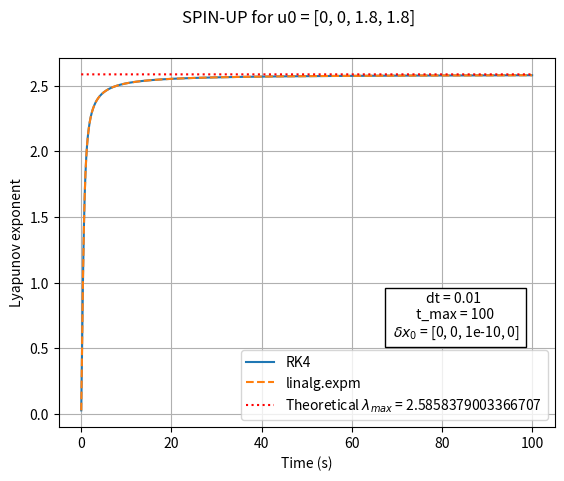
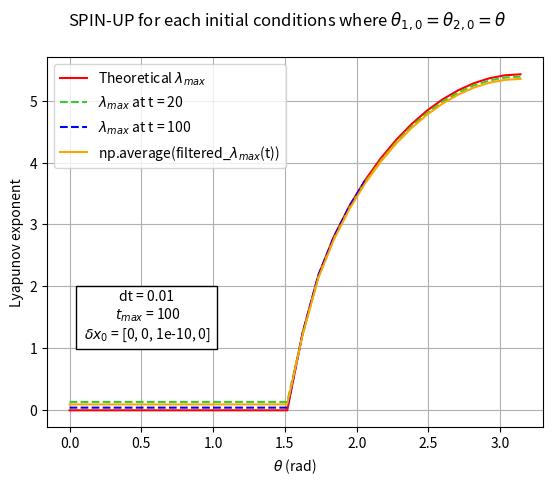

Here is the Python script that generated these plots, in order:
""" 
SPIN-UP phase for the double pendulum system

1. Jacobian function
2. RK4 for matrices
3. SPIN-UP phase -> 3.1 via RK4
                    3.2 via scipy.linalg.expm

!! Caution:
When the time step is too large, RK4 seems to produce a bias.
When the time step is small enough, the two methods give the same results.
"""

import numpy as np
import scipy as sp
import matplotlib.pyplot as plt
import tqdm # Progression bar

# Latex labels
lambda_latex = r"$\lambda_{max}$"
delta_latex = r"$\delta x_0$"
t_max_latex = r"$t_{max}$"

# Parameters
l1 = 1
l2 = 1
m1 = 1
m2 = 1
g = 9.81

### Defining the jacobian matrix ### -------------------------------------------------------------------------------------
def jacobian(w1, w2, th1, th2):
    jac = np.zeros((4,4))
    
    jac[0][2] = 1 #dth1/dw1
    jac[1][3] = 1 #dth2/w2
    jac[2][2] = -2*np.sin(th1-th2)*m2*2*w1*l1*np.cos(th1-th2)/(l1*(2*m1+m2-m2*np.cos(2*th1-2*th2)))
    jac[2][3] = -2*np.sin(th1-th2)*m2*2*w2*l2/(l1*(2*m1+m2-m2*np.cos(2*th1-2*th2)))
    jac[3][2] = 2*np.sin(th1-th2)*2*w1*l1*(m1+m2)/(l2*(2*m1+m2-m2*np.cos(2*th1-2*th2)))
    jac[3][3] = 2*np.sin(th1-th2)*2*w2*l2*m2*np.cos(th1-th2)/(l2*(2*m1+m2-m2*np.cos(2*th1-2*th2)))
    
    num20 = (-g*(2*m1+m2)*np.cos(th1)-m2*g*np.cos(th1-2*th2)-2*np.cos(th1-th2)*m2*w2**2*l2-2*m2*np.cos(th1-th2)**2*w1**2*l1+2*np.sin(th1-th2)**2*m2*w1**2*l1)*l1*(2*m1+m2-m2*np.cos(2*th1-2*th2))-(-g*(2*m1+m2)*np.sin(th1)-m2*g*np.sin(th1-2*th2)-2*np.sin(th1-th2)*m2*(w2**2*l2+w1**2*l1*np.cos(th1-th2)))*(l1*m2*2*np.sin(2*th1-2*th2))
    denom20 = (l1*(2*m2+m2-m2*np.cos(2*th1-2*th2)))**2
    jac[2][0] = num20/denom20
    
    num21 = (2*m2*g*np.cos(th1-2*th2)+2*np.cos(th1-th2)*m2*w2**2*l2+2*np.cos(th1-th2)**2*m2*l2*w1**2-2*np.sin(th1-th2)**2*m2*w1**2*l1)*l1*(2*m1+m2-m2*np.cos(2*th1-2*th2))-(-g*(2*m1+m2)*np.sin(th1)-m2*g*np.sin(th1-2*th2)-2*np.sin(th1-th2)*m2*(w2**2*l2*w1**2*l2*np.cos(th1-th2)))*(-l1*m2*2*np.sin(2*th1-2*th2))
    denom21 = (l1*(2*m1+m2-m2*np.cos(2*th1-2*th2)))**2
    jac[2][1] = num21/denom21
    
    num30 = 2*np.cos(th1-th2)*w1**2*l1*(m1+m2)+2*g*(m1+m2)*(np.cos(th1-th2)*np.cos(th1)-np.sin(th1-th2)*np.sin(th1)+2*w2**2*l2*m2*(np.cos(th1-th2)**2-np.sin(th1-th2)**2))*l2*(2*m1+m2-m2*np.cos(2*th1-2*th2))-(2*np.sin(th1-th2)*(w1**2*l1*(m1+m2)+g*(m1+m2)*np.cos(th1)+w2**2*l2*m2*np.cos(th1-th2)))*l1*(2*m2*np.sin(2*th1-2*th2))
    denom30 = (l2*(2*m1+m2-m2*np.cos(2*th1-2*th2)))**2
    jac[3][0] = num30/denom30
    
    num31 = -2*np.cos(th1-th2)*(w1**2*l1*(m1+m2)+g*(m1+m2)*np.cos(th1))+2*w2**2*l2*m2*m2*(np.sin(th1-th2)**2-np.cos(th1-th2**2))*l1*(2*m1+m2-m2*np.cos(2*th1-2*th2))-(2*np.sin(th1-th2)*(w1**2*l1*(m1+m2)+g*(m1+m2)*np.cos(th1)+w2**2*l2*m2*np.cos(th1-th2)))*(-2*l2*m2*np.sin(2*th1-2*th2))
    denom31 = (l2*(2*m1+m2-m2*np.cos(2*th1-2*th2)))**2
    jac[3][1] = num31/denom31
                                                                                   
    return jac

### Runge-Kutta 4 for matrices ###
def RK4_matrix(A, delta_0, dt, N):
    """ Runge-Kutta 4 scheme for F = A@y """
    y = np.zeros((4, N+1))
    y[:, 0] = delta_0 # delta's initial conditions
    for i in range(N):
        k1 = dt * (A @ y[:, i])
        k2 = dt * (A @ (y[:, i] + k1/2))
        k3 = dt * (A @ (y[:, i] + k2/2))
        k4 = dt * (A @ (y[:, i] + k3))
        y[:, i+1] = y[:, i] + 1/6 * (k1 + 2*k2 + 2*k3 + k4)
    return y

### SPIN-UP phase ### -------------------------------------------------------------------------------------

# Arbitrary initial conditions
w1_0 = 0
w2_0 = 0
th1_0 = 1.8
th2_0 = 1.8

u0 = np.array([w1_0, w2_0, th1_0, th2_0])

# Time parameters
t_max = 100
dt = 0.01
N = int(np.floor(t_max/dt))+1
t_delta = np.linspace(0, t_max, N) # time array

# Arbitrary initial Delta_X
delta_0 = [0, 0, 10**(-10), 0]

# Calling the jacobian function and fixing initial values
J = jacobian(w1_0, w2_0, th1_0, th2_0)

#-------------------------------------------
### Solving delta_X(t) with RK4
delta = RK4_matrix(J, delta_0, dt, N)

def lya_exp(t, delta):
    lya = np.zeros(N)
    norm = np.zeros(N)
    for i in range (N):
        norm[i] = np.linalg.norm(delta[:,i])
    for i in range(N):
        lya[i] = np.log((norm[i])/norm[0])/t[i]
    return lya

lya = lya_exp(t_delta, delta)
#-------------------------------------------
### Solving delta_X(t) with matrix exponentials
delta_a = np.zeros((N,4))

for i in range(N):
    delta_a[i] = sp.linalg.expm(J*t_delta[i]) @ delta_0

def lya_a_exp(t_delta, delta_a):
    lya = np.zeros(N)
    norm = np.zeros(N)
    for i in range (N):
        norm[i] = np.linalg.norm(delta_a[i])
    
    for i in range(N):
        lya[i] = np.log((norm[i])/norm[0])/t_delta[i]
    return lya

lya_a = lya_a_exp(t_delta, delta_a)

#-------------------------------------------
# Verifying with theoretical values of lyapunov_max #
eigenvalue, eigenvector = np.linalg.eig(J)
print()
print(f"Eigenvalues of the jacobian matrix when u0 = {u0}:")
print(eigenvalue)
print()
print("Theoretical lyapunov exponent:")
print(f"{lambda_latex} = {np.max(eigenvalue.real)}")
print()
print("Experimental lyapunov exponent:")
print(f"{lambda_latex}({t_max_latex}) = {lya_a[-1]}")
print(f"{lambda_latex}(t=20) = {lya_a[2000]}") # t = 20 if dt = 0.01
print(f"lyapunov average from t=20 to {t_max_latex}: {np.average(lya_a[2000:N])}")
print()
print(f"N.B. lyapunov array length = N = {len(lya_a)}")
print()
#-------------------------------------------
# Plotting the single spin-up results

plt.figure()
plt.plot(t_delta, lya, label = "RK4")
plt.plot(t_delta, lya_a, "--", label = "linalg.expm")
plt.plot(t_delta, np.max(eigenvalue.real)*np.ones(N), ":", color = "red", label = f"Theoretical {lambda_latex} = {np.max(eigenvalue.real)}")
plt.suptitle(f"SPIN-UP for u0 = [{w1_0}, {w2_0}, {th1_0}, {th2_0}]")
plt.xlabel("Time (s)")
plt.ylabel("Lyapunov exponent")
plt.text(0.8, 0.3, f"dt = {dt} \n t_max = {t_max} \n {delta_latex} = {delta_0}", bbox = dict(facecolor = "white", alpha = 1), horizontalalignment='center', verticalalignment='center', transform=plt.gca().transAxes)
plt.grid()
plt.legend()
plt.savefig(f"lyap_{t_max}_spinup_{th1_0}rad.png")


#-------------------------------------------
# SPIN-UP for each initial conditions where theta1 = theta2 = theta
th = np.linspace(0,np.pi,30) # Angle array

theta_theta = [np.array([0, 0, th[p], th[p]])  for p in range(30)]
theta_zero = [np.array([0, 0, th[p], 0]) for p in range(30)]
zero_theta = [np.array([0, 0, 0, th[p]]) for p in range(30)]

lyap_spinup1 = np.zeros(30)
lyap_spinup2 = np.zeros(30)
lyap_spinup_ave = np.zeros(30)
lyap_spinup_theo = np.zeros(30)

with tqdm.tqdm(total=30*N) as pbar: # Progression bar
    for p in range(30):
        Jp = jacobian(0, 0, th[p], th[p])
        delta_ap = np.zeros((N,4))
        for i in range(N):
            delta_ap[i] = sp.linalg.expm(Jp*t_delta[i]) @ delta_0
            pbar.update(1)
        lya_ap = lya_a_exp(t_delta, delta_ap) 

        lyap_spinup_theo[p] = np.max(np.linalg.eig(Jp)[0].real)
        lyap_spinup1[p] = lya_ap[2000]
        lyap_spinup2[p] = lya_ap[10000]
        filtered_lya_ap = np.array(lya_ap)[np.isfinite(lya_ap)] # Filtering the NaN and inf values
        lyap_spinup_ave[p] = np.average(filtered_lya_ap)
  
# Plotting the SPIN-UP for each initial conditions
plt.figure()
plt.plot(th, lyap_spinup_theo, color = "red", label = f"Theoretical {lambda_latex}")
plt.plot(th, lyap_spinup1, "--", color = "limegreen", label = f"{lambda_latex} at t = 20")
plt.plot(th, lyap_spinup2, "--", color = "blue", label = f"{lambda_latex} at t = 100")
plt.plot(th, lyap_spinup_ave, color = "orange", label = f"np.average(filtered_{lambda_latex}(t))")


plt.suptitle(r"SPIN-UP for each initial conditions where $\theta_{1,0} = \theta_{2,0} = \theta$")
plt.ylabel("Lyapunov exponent")
plt.xlabel(r"$\theta$ (rad)")
plt.text(0.2, 0.3, f"dt = {dt}\n {t_max_latex} = {t_max} \n {delta_latex} = {delta_0}", bbox = dict(facecolor = "white", alpha = 1), horizontalalignment='center', verticalalignment='center', transform=plt.gca().transAxes)
plt.legend()
plt.grid()

plt.savefig("local_lyap_theta_theta.png")

plt.show()
